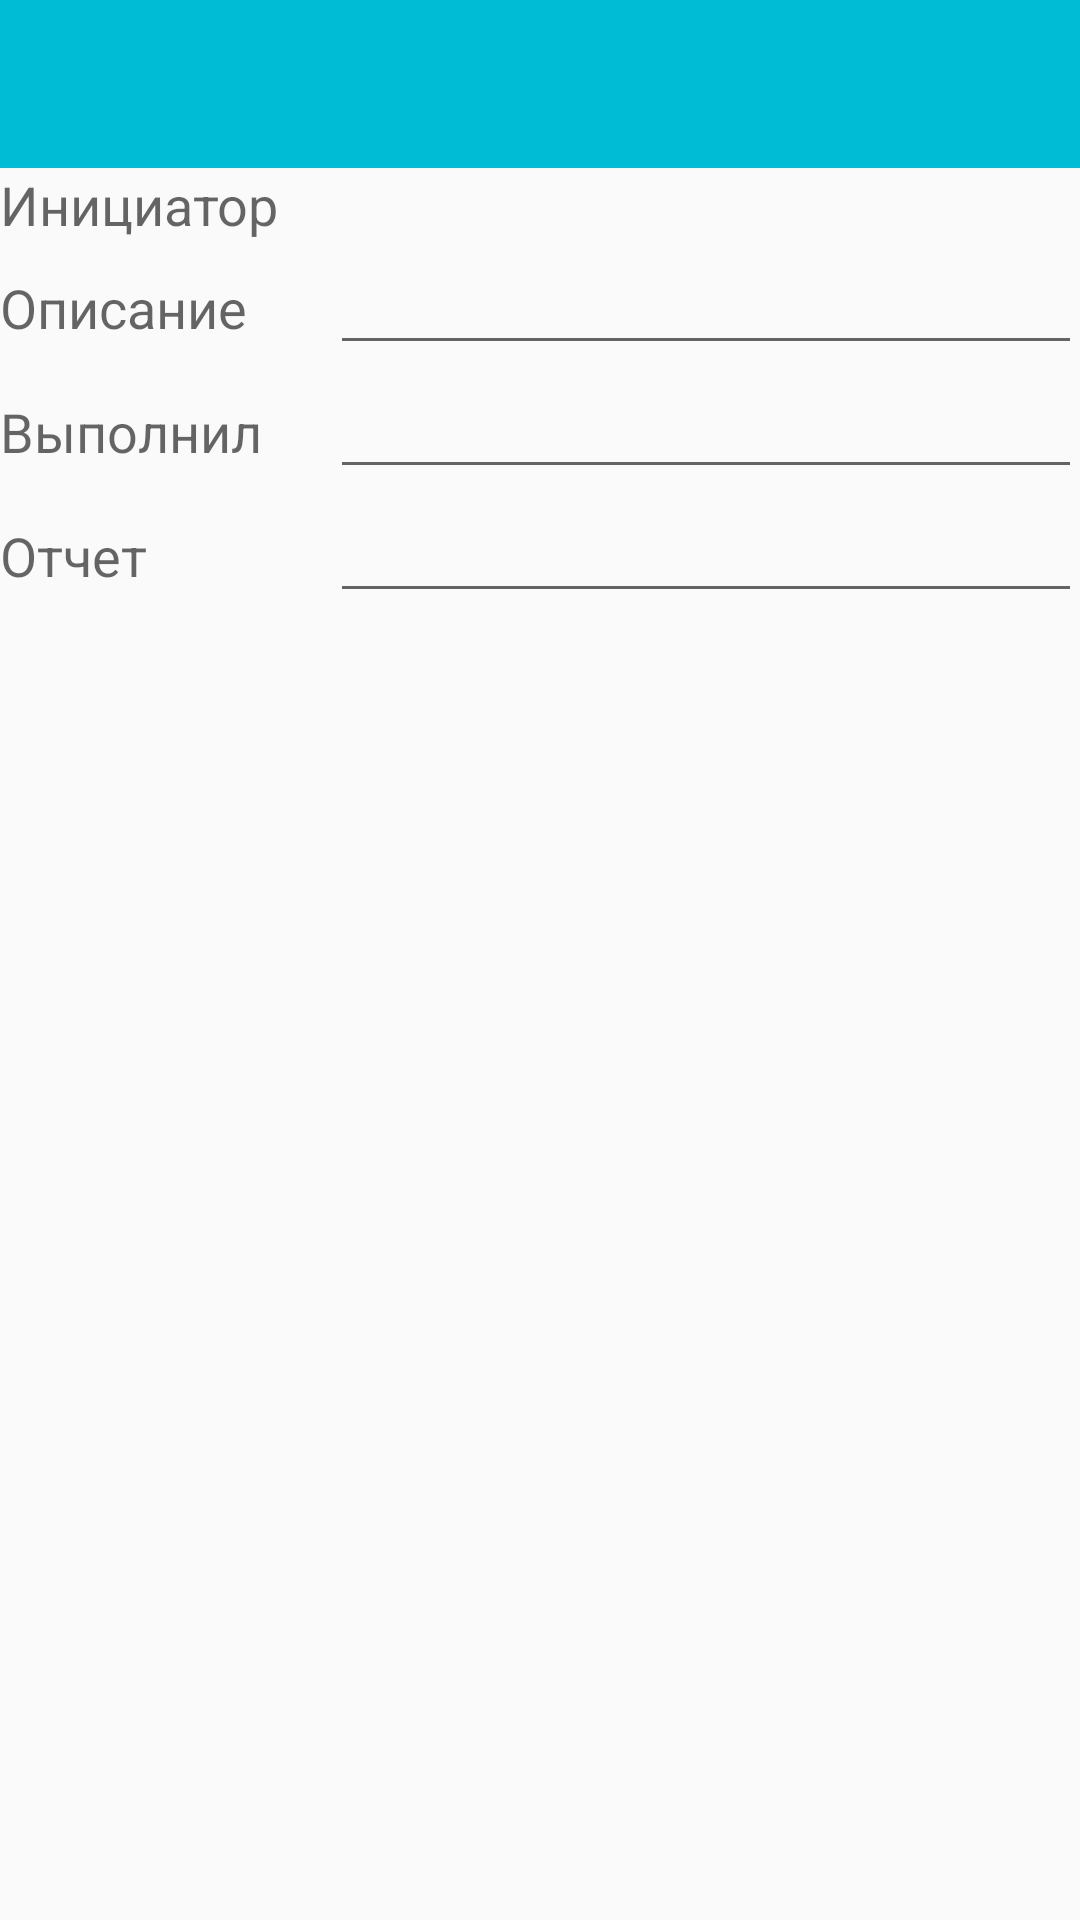

Layout XML and referenced resources for this Android screen:
<!-- AndroidManifest.xml: application theme AppTheme -->
<!-- res/layout/activity_view_app_paritet.xml -->
<?xml version="1.0" encoding="utf-8"?>
<RelativeLayout xmlns:android="http://schemas.android.com/apk/res/android"
    xmlns:tools="http://schemas.android.com/tools"
    android:layout_width="match_parent"
    android:layout_height="match_parent"
    tools:context=".Optima.ViewAppOptimaActivity">

    <include layout="@layout/toolbar" />

    <ScrollView
        android:layout_width="match_parent"
        android:layout_height="wrap_content"
        android:layout_below="@+id/toolbar"
        android:paddingBottom="@dimen/activity_vertical_margin"
        android:paddingLeft="@dimen/activity_horizontal_margin"
        android:paddingRight="@dimen/activity_horizontal_margin"
        android:paddingTop="@dimen/activity_vertical_margin"
        android:id="@+id/scrollView" >

        <GridLayout
            android:layout_width="match_parent"
            android:layout_height="wrap_content"
            android:rowCount="4"
            android:columnCount="2"
            android:orientation="horizontal">

            <TextView
                android:layout_width="110dp"
                android:layout_height="wrap_content"
                android:layout_row="0"
                android:layout_column="0"
                android:textAppearance="?android:attr/textAppearanceMedium"
                android:text="@string/initiator"
                android:id="@+id/textViewInitiatorView" />

            <TextView
                android:layout_width="wrap_content"
                android:layout_height="wrap_content"
                android:layout_row="0"
                android:layout_column="1"
                android:paddingLeft="3dp"
                android:textAppearance="?android:attr/textAppearanceMedium"
                android:id="@+id/textViewInitiator" />

            <TextView
                android:layout_width="110dp"
                android:layout_height="wrap_content"
                android:layout_row="1"
                android:layout_column="0"
                android:textAppearance="?android:attr/textAppearanceMedium"
                android:text="@string/reason"
                android:id="@+id/textViewReasonView" />

            <EditText
                android:layout_width="0dp"
                android:layout_height="wrap_content"
                android:layout_row="1"
                android:layout_column="1"
                android:textAppearance="?android:attr/textAppearanceMedium"
                android:id="@+id/editTextReason"
                android:inputType="textCapSentences|text|textMultiLine"
                android:maxLines="6"
                android:layout_gravity="fill_horizontal"
                android:maxLength="10000" />

            <TextView
                android:layout_width="110dp"
                android:layout_height="wrap_content"
                android:layout_row="2"
                android:layout_column="0"
                android:textAppearance="?android:attr/textAppearanceMedium"
                android:text="@string/engineer"
                android:id="@+id/textViewEngineerView" />

            <EditText
                android:layout_width="0dp"
                android:layout_height="wrap_content"
                android:layout_row="2"
                android:layout_column="1"
                android:textAppearance="?android:attr/textAppearanceMedium"
                android:id="@+id/editTextEngineer"
                android:inputType="textCapSentences|text|textMultiLine"
                android:maxLines="4"
                android:layout_gravity="fill_horizontal"
                android:maxLength="6000" />

            <TextView
                android:layout_width="110dp"
                android:layout_height="wrap_content"
                android:layout_row="3"
                android:layout_column="0"
                android:textAppearance="?android:attr/textAppearanceMedium"
                android:text="@string/comment"
                android:id="@+id/textViewCommentView" />

            <EditText
                android:layout_width="0dp"
                android:layout_height="wrap_content"
                android:layout_row="3"
                android:layout_column="1"
                android:textAppearance="?android:attr/textAppearanceMedium"
                android:id="@+id/editTextComment"
                android:inputType="textCapSentences|text|textMultiLine"
                android:maxLines="8"
                android:layout_gravity="fill_horizontal"
                android:maxLength="12000" />
        </GridLayout>
    </ScrollView>

</RelativeLayout>
<!-- res/layout/toolbar.xml (included above) -->
<?xml version="1.0" encoding="utf-8"?>
<android.support.v7.widget.Toolbar
    xmlns:android="http://schemas.android.com/apk/res/android"
    xmlns:app="http://schemas.android.com/apk/res-auto"
    android:id="@+id/toolbar"
    android:layout_width="match_parent"
    android:gravity="center"
    android:layout_height="?android:actionBarSize"
    app:theme="@style/ThemeOverlay.AppCompat.Dark.ActionBar"
    android:background="#00bcd4" >

</android.support.v7.widget.Toolbar>
<!-- resources referenced by this layout -->
<resources>
  <string name="comment">Отчет</string>
  <string name="engineer">Выполнил</string>
  <string name="initiator">Инициатор</string>
  <string name="reason">Описание</string>
  <style name="AppTheme" parent="Theme.AppCompat.Light.NoActionBar">
          
          <item name="colorPrimary">@color/colorPrimary</item>
          <item name="colorPrimaryDark">@color/colorPrimaryDark</item>
          <item name="colorAccent">@color/colorAccent</item>
          <item name="android:itemBackground">@color/popup</item>
      </style>
  <color name="colorPrimary">#00bcd4</color>
  <color name="colorPrimaryDark">#0097a7</color>
  <color name="colorAccent">#9e9e9e</color>
  <color name="popup">#727272</color>
</resources>
